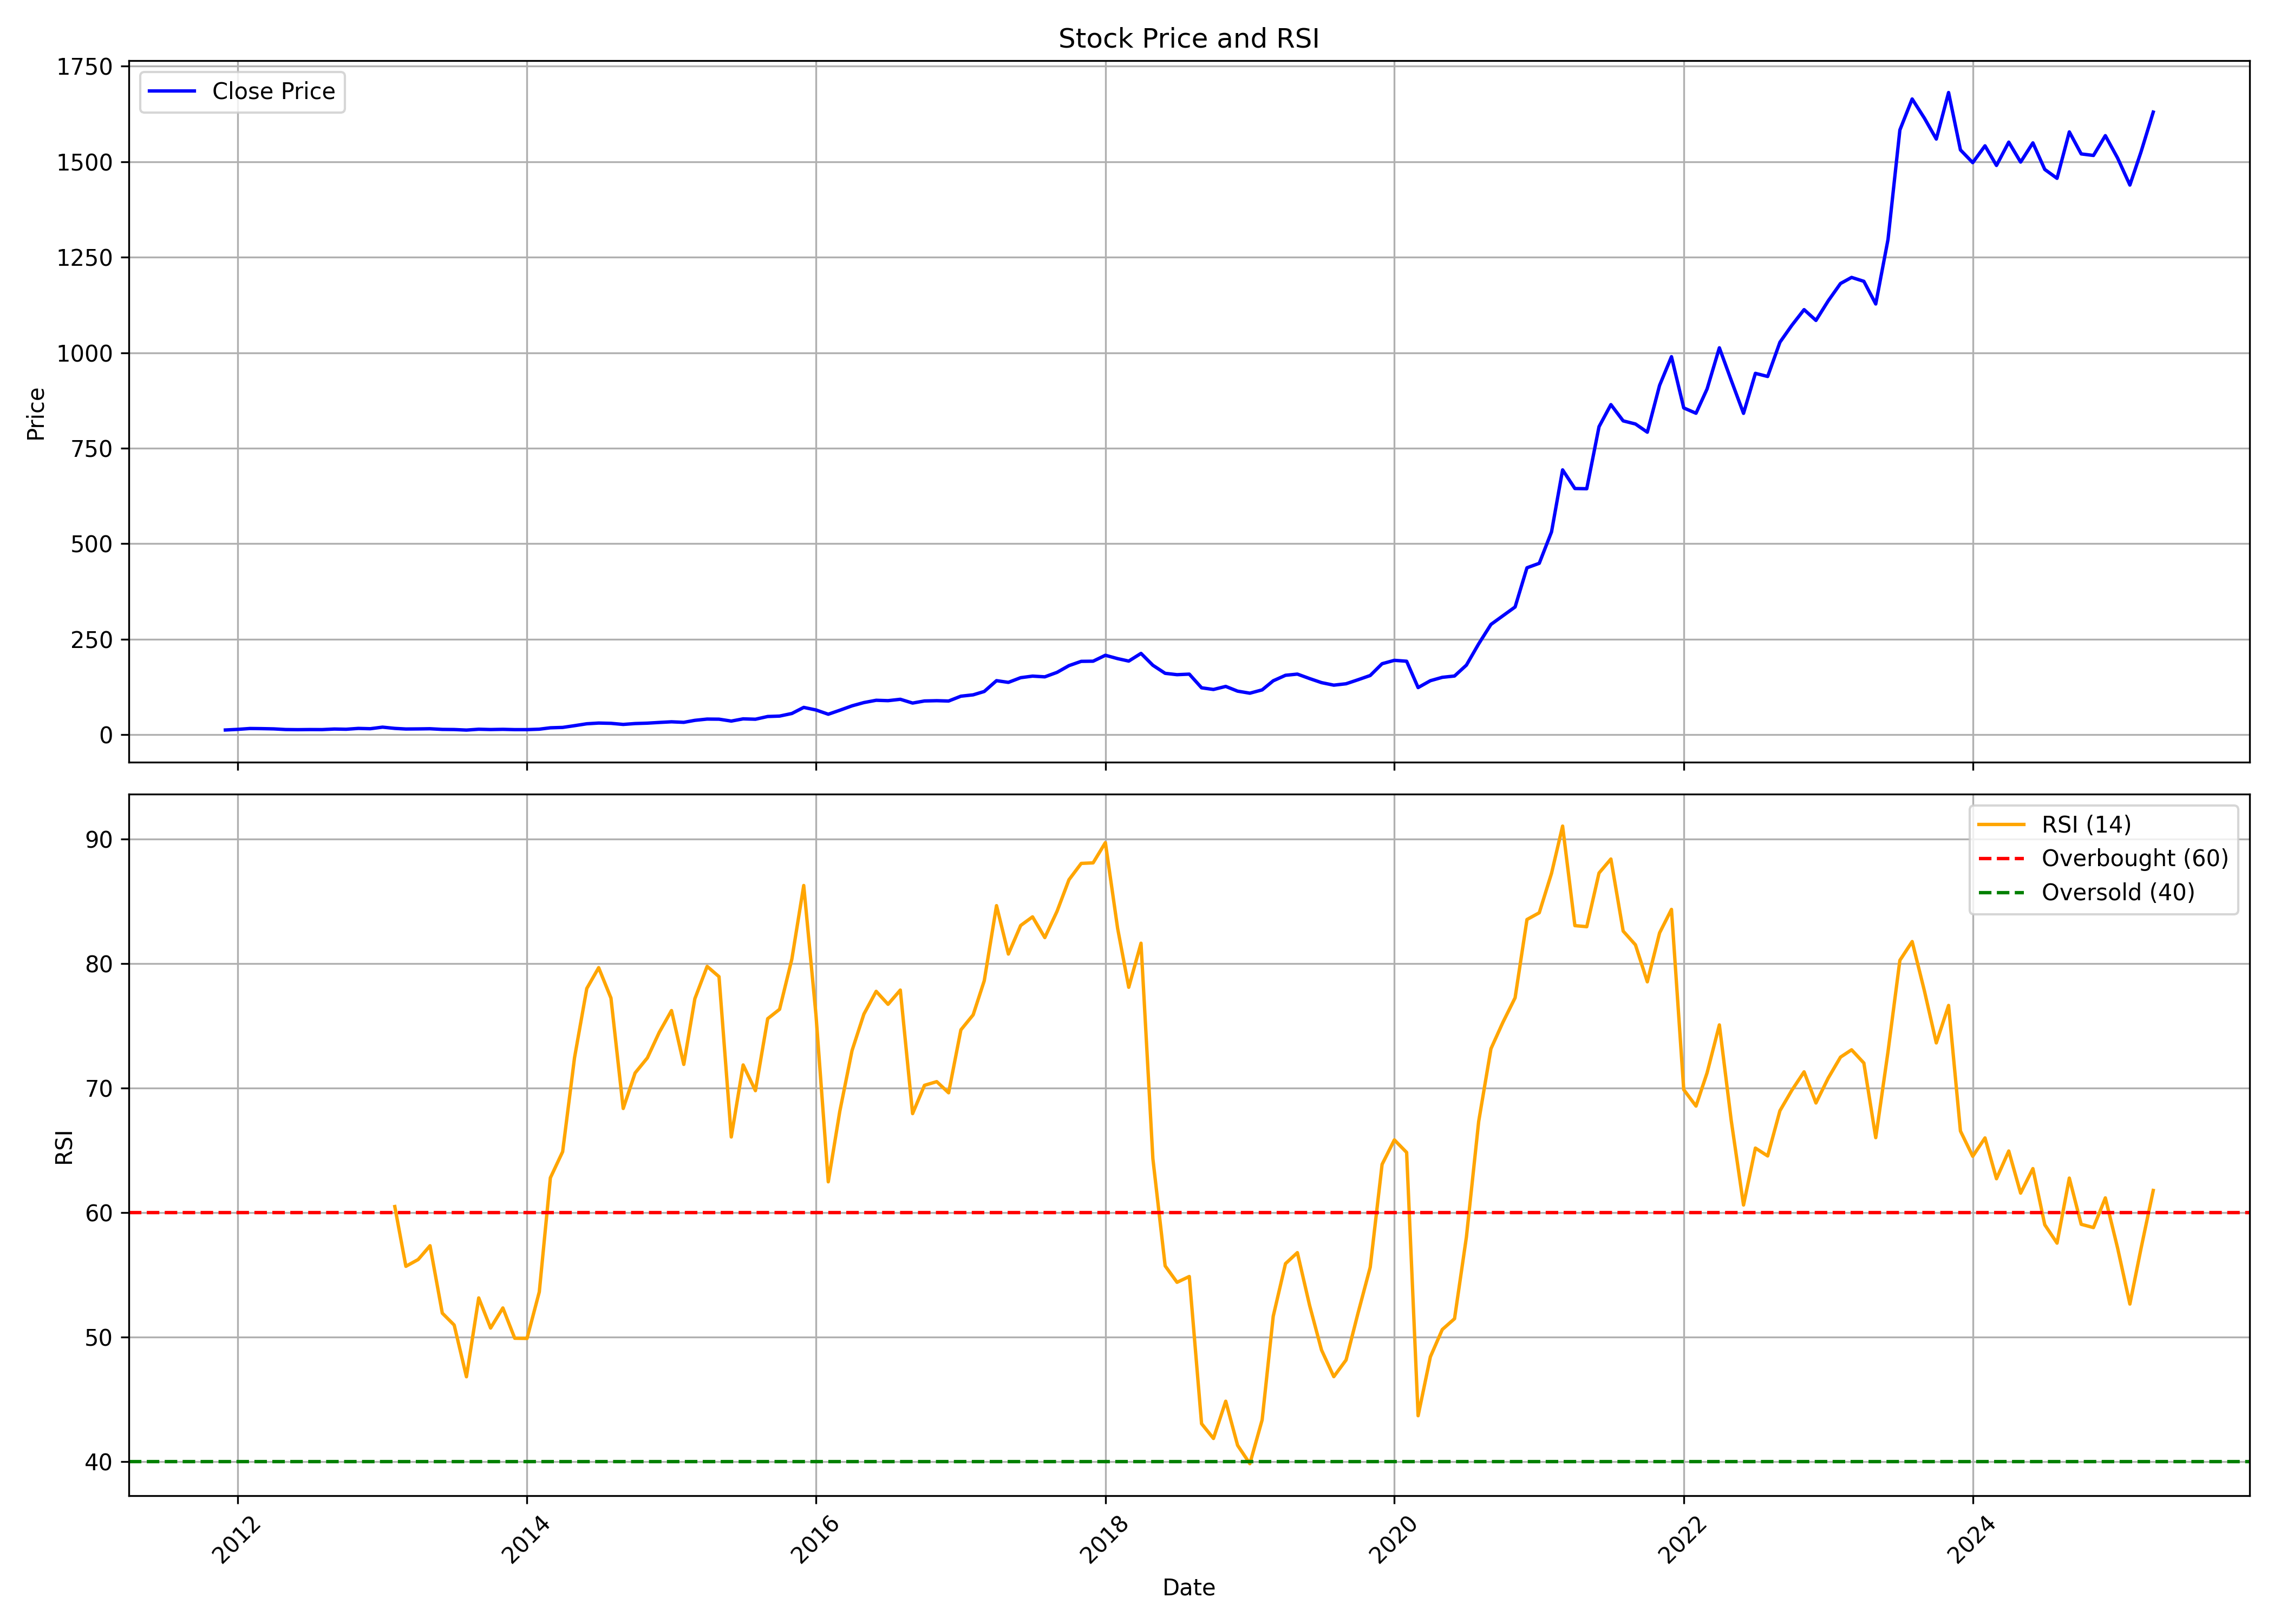

Source data for this figure (header and first rows):
, Unnamed: 0, date, symbol, open, high, low, close, volume, rsi
0, 0, 2011-12-01, APLAPOLLO, 14.08, 14.08, 11.6, 12.38, 3041250, 
1, 1, 2012-01-01, APLAPOLLO, 12.32, 14.48, 10.22, 14, 1419820, 
2, 2, 2012-02-01, APLAPOLLO, 13.66, 16.75, 12.6, 16.28, 4061450, 
3, 3, 2012-03-01, APLAPOLLO, 16.31, 18.42, 14.9, 15.95, 1811030, 
4, 4, 2012-04-01, APLAPOLLO, 15.64, 17.79, 14.19, 15.3, 1860990, 
5, 5, 2012-05-01, APLAPOLLO, 15.3, 16.31, 13.04, 13.59, 360670, 
6, 6, 2012-06-01, APLAPOLLO, 12.96, 14.1, 12.7, 13.22, 1410200, 
7, 7, 2012-07-01, APLAPOLLO, 13.07, 15.42, 12.93, 13.55, 1744880, 
8, 8, 2012-08-01, APLAPOLLO, 13.18, 15.27, 12.49, 13.4, 308180, 
9, 9, 2012-09-01, APLAPOLLO, 13.34, 15.34, 12.9, 14.9, 397250, 
10, 10, 2012-10-01, APLAPOLLO, 15.27, 15.44, 13.74, 14.31, 386060, 
11, 11, 2012-11-01, APLAPOLLO, 14.28, 16.69, 13.12, 16.52, 2562240, 
12, 12, 2012-12-01, APLAPOLLO, 16.56, 18.65, 15.17, 15.71, 2514670, 
13, 13, 2013-01-01, APLAPOLLO, 15.71, 20.61, 14.52, 19.81, 13773240, 
14, 14, 2013-02-01, APLAPOLLO, 20.08, 20.35, 16.51, 16.56, 844850, 60.49
15, 15, 2013-03-01, APLAPOLLO, 17.58, 17.85, 14.28, 14.96, 3195870, 55.69
16, 16, 2013-04-01, APLAPOLLO, 15.52, 16.06, 14.34, 15.19, 1084700, 56.23
17, 17, 2013-05-01, APLAPOLLO, 15.19, 17.67, 14.95, 15.65, 1764440, 57.34
18, 18, 2013-06-01, APLAPOLLO, 15.62, 16.06, 13.39, 13.91, 396850, 51.93
19, 19, 2013-07-01, APLAPOLLO, 14.46, 16.06, 13.39, 13.59, 751900, 50.97
20, 20, 2013-08-01, APLAPOLLO, 13.86, 14.64, 11.81, 12.15, 513230, 46.82
21, 21, 2013-09-01, APLAPOLLO, 13.35, 15.66, 12.62, 14.36, 487810, 53.15
22, 22, 2013-10-01, APLAPOLLO, 14.06, 15.42, 12.74, 13.54, 700470, 50.73
23, 23, 2013-11-01, APLAPOLLO, 13.19, 14.61, 12.17, 14.11, 247400, 52.35
24, 24, 2013-12-01, APLAPOLLO, 14.69, 14.69, 12.73, 13.32, 8590260, 49.91
25, 25, 2014-01-01, APLAPOLLO, 13.15, 14.52, 13.07, 13.32, 553920, 49.9
26, 26, 2014-02-01, APLAPOLLO, 14.06, 15.39, 12.35, 14.49, 7554510, 53.63
27, 27, 2014-03-01, APLAPOLLO, 14.2, 18.44, 13.72, 18.1, 3431380, 62.79
28, 28, 2014-04-01, APLAPOLLO, 18.49, 21.14, 17.24, 19.11, 5919760, 64.89
29, 29, 2014-05-01, APLAPOLLO, 19.11, 25.44, 18, 23.67, 7054810, 72.44
30, 30, 2014-06-01, APLAPOLLO, 25.9, 29.69, 23.79, 28.65, 11950440, 78
31, 31, 2014-07-01, APLAPOLLO, 28.7, 32.74, 26.09, 30.53, 4216730, 79.67
32, 32, 2014-08-01, APLAPOLLO, 29.15, 32.84, 29.14, 29.81, 8745590, 77.23
33, 33, 2014-09-01, APLAPOLLO, 30.06, 31.91, 25.82, 26.94, 826620, 68.36
34, 34, 2014-10-01, APLAPOLLO, 27.27, 31.59, 26.42, 29.24, 1121040, 71.21
35, 35, 2014-11-01, APLAPOLLO, 28.86, 33.37, 28.81, 30.27, 4520500, 72.42
36, 36, 2014-12-01, APLAPOLLO, 29.98, 34.79, 29.14, 32.11, 4112050, 74.47
37, 37, 2015-01-01, APLAPOLLO, 32.34, 37.51, 30.55, 33.8, 3089550, 76.22
38, 38, 2015-02-01, APLAPOLLO, 34.24, 36.96, 31.59, 32.43, 1279240, 71.9
39, 39, 2015-03-01, APLAPOLLO, 33.37, 39.49, 32.53, 37.64, 16842700, 77.18
40, 40, 2015-04-01, APLAPOLLO, 38.68, 43.99, 38.07, 40.94, 4681310, 79.77
41, 41, 2015-05-01, APLAPOLLO, 40.94, 43.07, 38.54, 40.66, 4370210, 78.95
42, 42, 2015-06-01, APLAPOLLO, 40.63, 40.63, 34.78, 35.73, 1558620, 66.07
43, 43, 2015-07-01, APLAPOLLO, 35.35, 44.84, 35.35, 41.5, 3682260, 71.86
44, 44, 2015-08-01, APLAPOLLO, 44.63, 44.63, 36.01, 40.57, 2667920, 69.79
45, 45, 2015-09-01, APLAPOLLO, 40.24, 49.79, 39.24, 47.69, 2592360, 75.57
46, 46, 2015-10-01, APLAPOLLO, 47.22, 53.79, 46.73, 48.79, 2657220, 76.33
47, 47, 2015-11-01, APLAPOLLO, 48.74, 55.85, 47.21, 55.57, 1499110, 80.36
48, 48, 2015-12-01, APLAPOLLO, 55.78, 77.24, 53.39, 71.51, 25541730, 86.27
49, 49, 2016-01-01, APLAPOLLO, 70.68, 80.11, 62.24, 64.76, 13118560, 75.85
50, 50, 2016-02-01, APLAPOLLO, 66.66, 68.19, 52.93, 53.64, 3938620, 62.47
51, 51, 2016-03-01, APLAPOLLO, 54.82, 66.56, 53.4, 63.99, 6875160, 68.11
52, 52, 2016-04-01, APLAPOLLO, 64.37, 81.54, 64.28, 75.6, 8283120, 73.01
53, 53, 2016-05-01, APLAPOLLO, 77.72, 86.31, 74.38, 84.16, 6749150, 75.94
54, 54, 2016-06-01, APLAPOLLO, 82.49, 91.54, 82.36, 90.17, 3187990, 77.77
55, 55, 2016-07-01, APLAPOLLO, 89.83, 93.17, 86.54, 89.17, 5485940, 76.73
56, 56, 2016-08-01, APLAPOLLO, 89.64, 96.32, 85.92, 92.74, 3600050, 77.87
57, 57, 2016-09-01, APLAPOLLO, 93.34, 93.34, 77.34, 82.88, 3044950, 67.95
58, 58, 2016-10-01, APLAPOLLO, 81.94, 91.55, 81.44, 88.36, 1789480, 70.22
59, 59, 2016-11-01, APLAPOLLO, 86.36, 91.81, 79.13, 89.09, 3621760, 70.52
... 101 more rows
